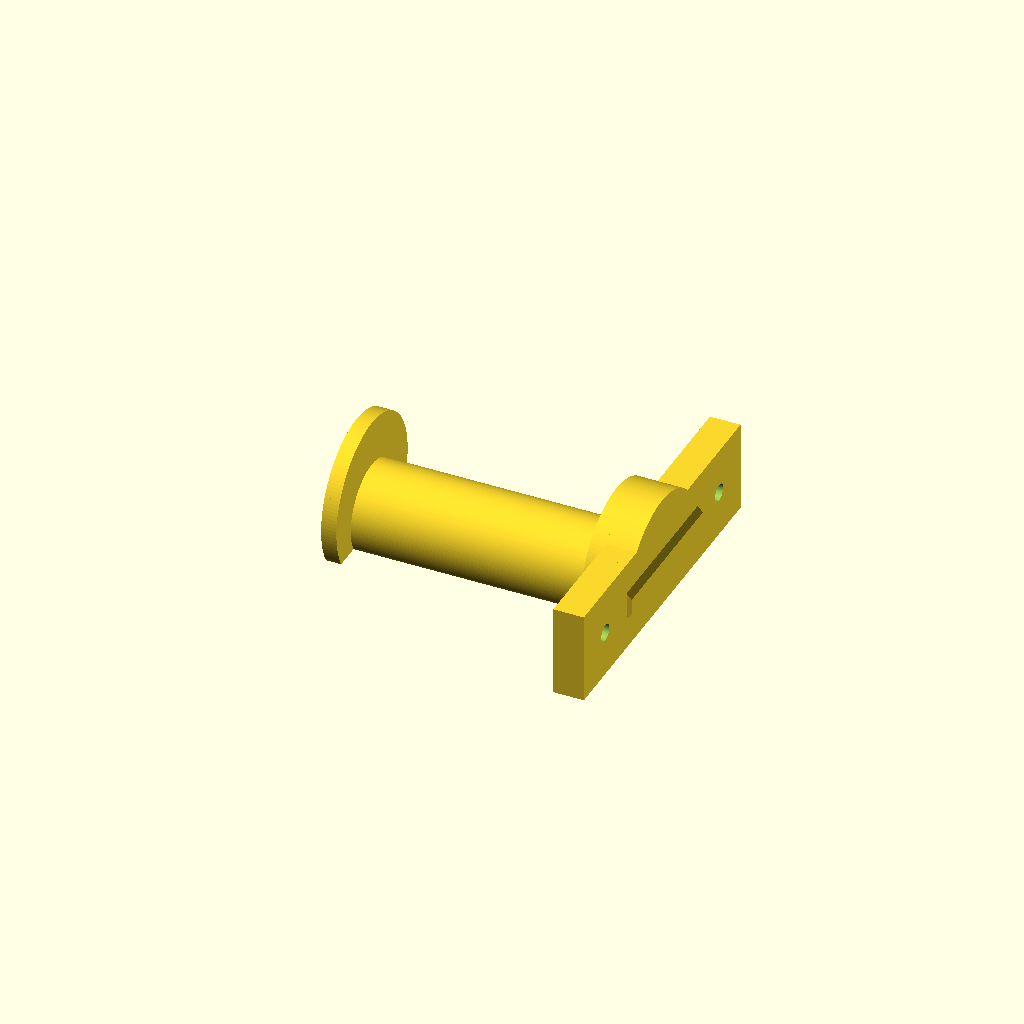
Cell 1: the model at its default parameters.
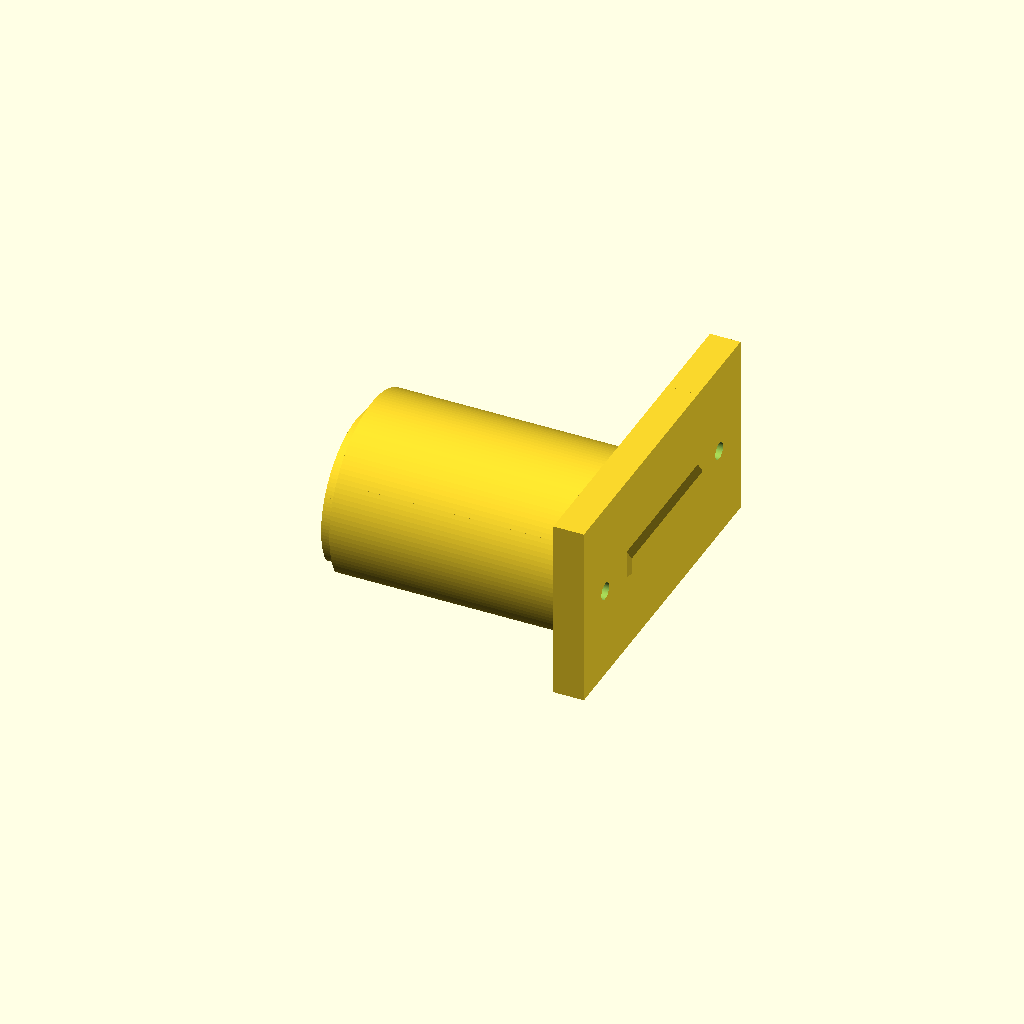
Cell 2 — arm_d set to 60, the other parameters unchanged.
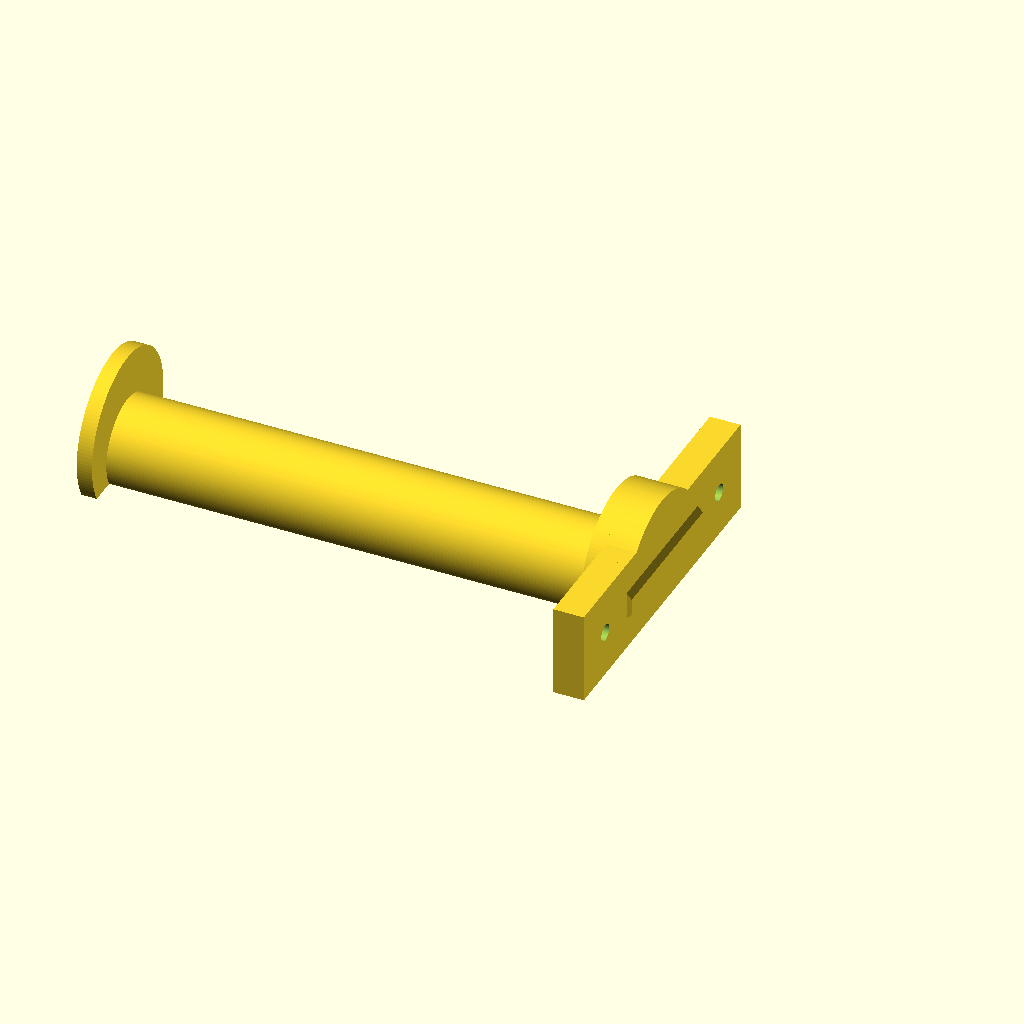
Cell 3: arm_l = 160 (everything else at default).
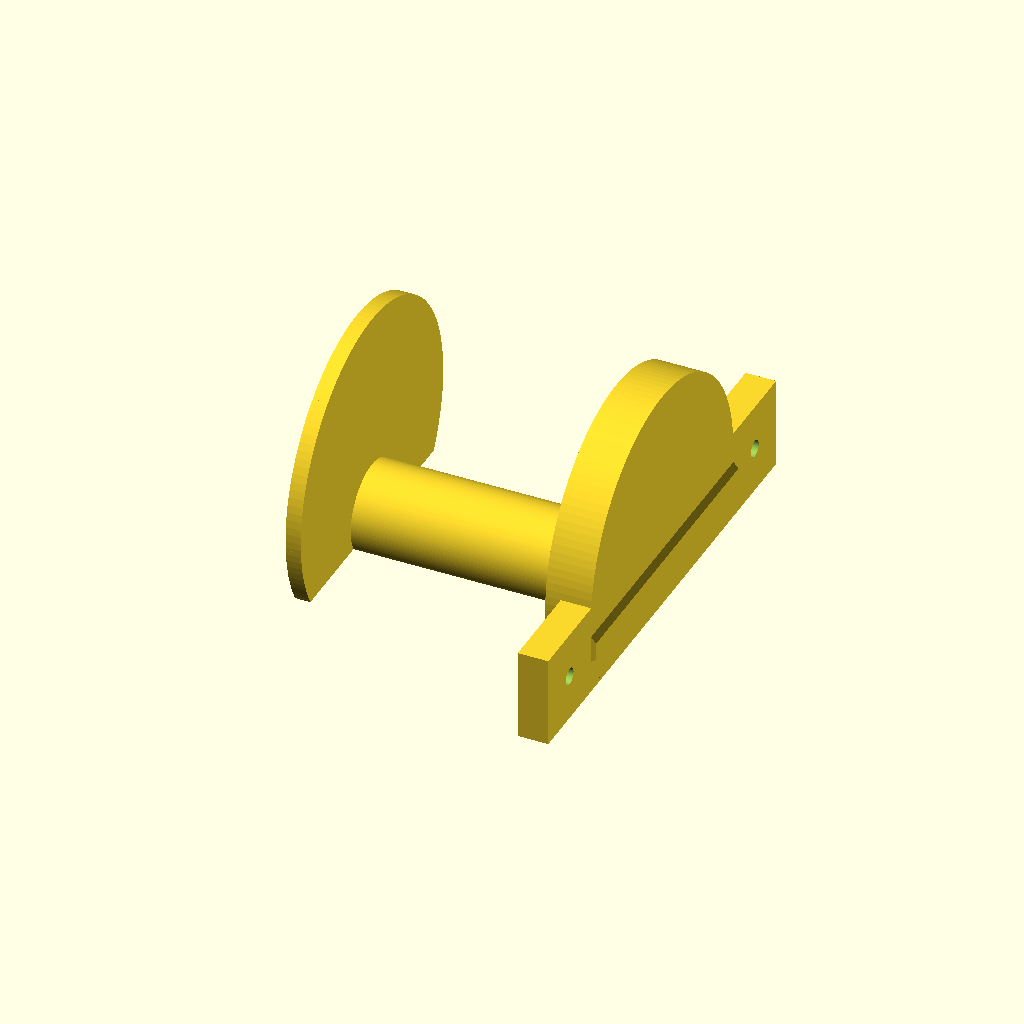
Cell 4: the same model with end_d = 100.
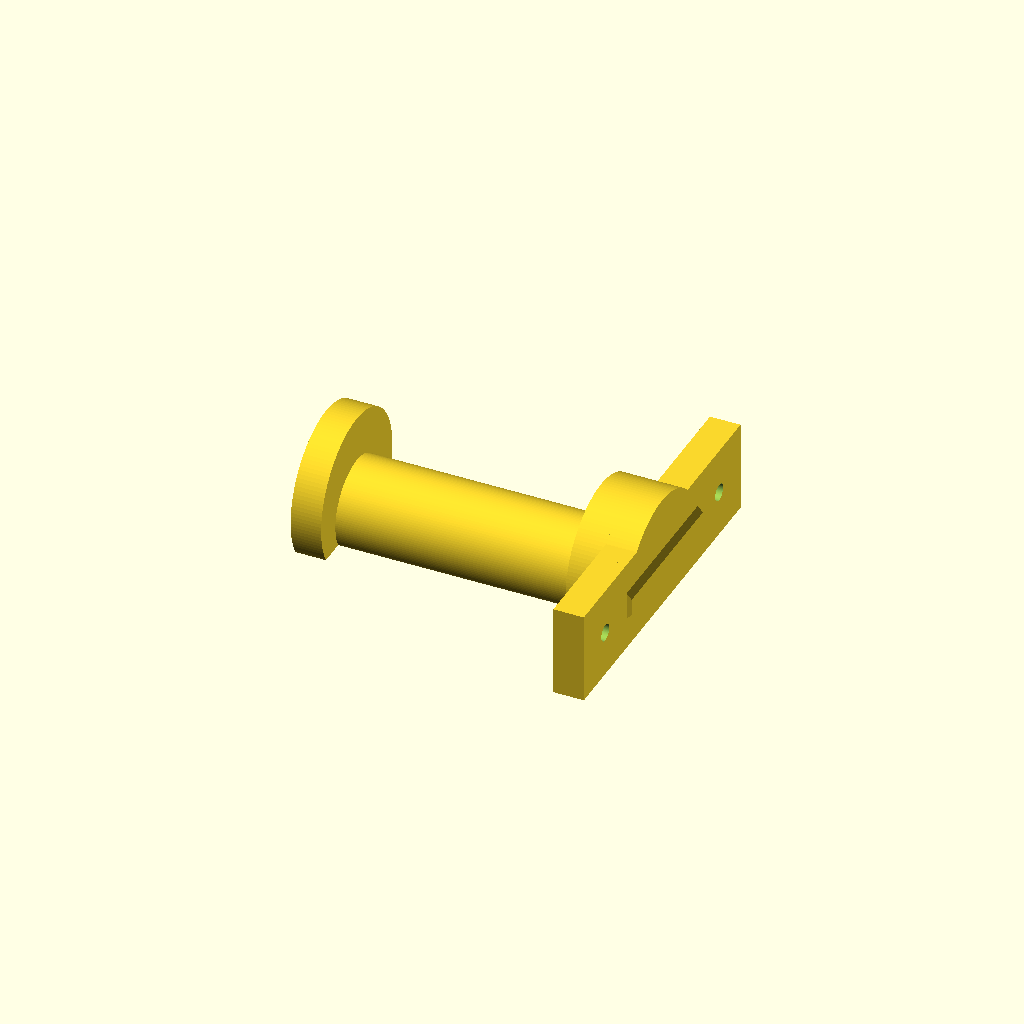
Cell 5: end_l = 10 (everything else at default).
All cells are drawn from one camera (rotation 55°, 0°, 25°, orthographic, colour scheme Cornfield), so only the parameter changes between them.
Source of the model, 3d-printing/filament_holder.scad:
include <utils.scad>
include <v-slot.scad>

$fn = 128;

arm_d = 30;
arm_l = 80;

end_d = 50;
end_l = 5;


mount = [10, 39, arm_d];
extension = [ 10, 120, arm_d ];

module cut_tube(d, w, pct = .75, angle=90) {
    big = (d+w)*2;
    difference() {
        translate([0, 0, d*(1-pct)]) rotate([0, angle, 0]) cylinder(d = d, h = w);
        translate([-big, -big, -big]) cube([big*2, big*2, big]);
    }
}
        
module arm() {
    translate([0.01, 0, 0]) union() {
        cut_tube(d = end_d, w = end_l, angle = -90);
        translate([-end_l, 0, 0]) cut_tube(d = arm_d, w = arm_l, angle = -90);
        translate([-end_l-arm_l, 0, 0]) cut_tube(d = end_d, w = end_l, angle = -90);
    }
}

t_insert_mm = 6.5;
t_insert_mid = mount[1]/2 - 7 - t_insert_mm/2;

module t_insert(mm=t_insert_mm, len = arm_d) {
    translate([mount[0], t_insert_mid - mm / 2, 0]) cube([5, mm, len]);
}

module bracket_extension(extension=extension) {
    cube(extension);
    translate([0, extension[1], 0]) cut_tube(d = end_d, w = extension[0]);
}

module bracket_body() {
    translate([0, -mount[1]/2, 0]) cube(mount);
    t_insert();
    bracket_extension();
}

module screw_hole(d = M3_through_hole_d()) {
    translate([-0.01, t_insert_mid - 20, mount[2]/2]) rotate([0, 90, 0]) union() {
        cylinder(d=d, h=100);
        cylinder(d=d*3, h=mount[0]-2);
    }
}

module bracket() {
    translate([0, -extension[1], 0]) difference() {
        bracket_body();
        screw_hole();
    }
}

module dual_bracket(extension = [ extension[0], 30, extension[2] ]) {
    difference() {
        union() {
            translate([0, -extension[1]-end_d/2, 0]) cube([extension[0], extension[1]*2+end_d, extension[2]]);
            cut_tube(d = end_d, w = extension[0]);
            translate([extension[0]+1.9, end_d/2, extension[2]/2]) rotate([90, 0, 0]) mirror([1, 0, 0])  vslot_insert(length = end_d);
        }
        translate([50, end_d/2 + extension[1]/2, extension[2]/2]) rotate([0, -90, 0]) cylinder(d = M5_through_hole_d(), h=100);
        translate([50, -(end_d/2 + extension[1]/2), extension[2]/2]) rotate([0, -90, 0]) cylinder(d = M5_through_hole_d(), h=100);
    }
}

module right_hang() {
    arm();
    bracket();
}

module center_hang() {
    arm();
    dual_bracket();
}

module left_hang() {
    rotate([0, 180, 0]) mirror([0, 0, 1]) right_hang();
}

module taz() {
    difference() {
        union() {
            arm();
            translate([-4, -10, 0]) cube([4, 20, 60]);
            translate([0, -(5-.1)/2, 0]) cube([5, 5-.1, arm_d]);
        }
        translate([0, 0, 50]) rotate([0, -90, 0]) cylinder(d=M3_through_hole_d(), h=100);
    }
}

module wall_mount() {
    mount = [8, 100, 30];
    difference() {
        union() {
            arm();
            translate([-4, -mount[1]/2, 0]) rounded_cube(mount);
        }
        translate([mount[0], -mount[1]/2 + 10, mount[2]/2]) rotate([0, -90, 0]) cylinder(d = 8, h = 100);
        translate([mount[0], mount[1]/2 - 10, mount[2]/2]) rotate([0, -90, 0]) cylinder(d = 8, h = 100);
    }
}

//right_hang();
center_hang();
//left_hang();
//taz();
//wall_mount();
Customizer parameters (derived from the source; name, type, default, range or options):
arm_d: number, default 30
arm_l: number, default 80
end_d: number, default 50
end_l: number, default 5
